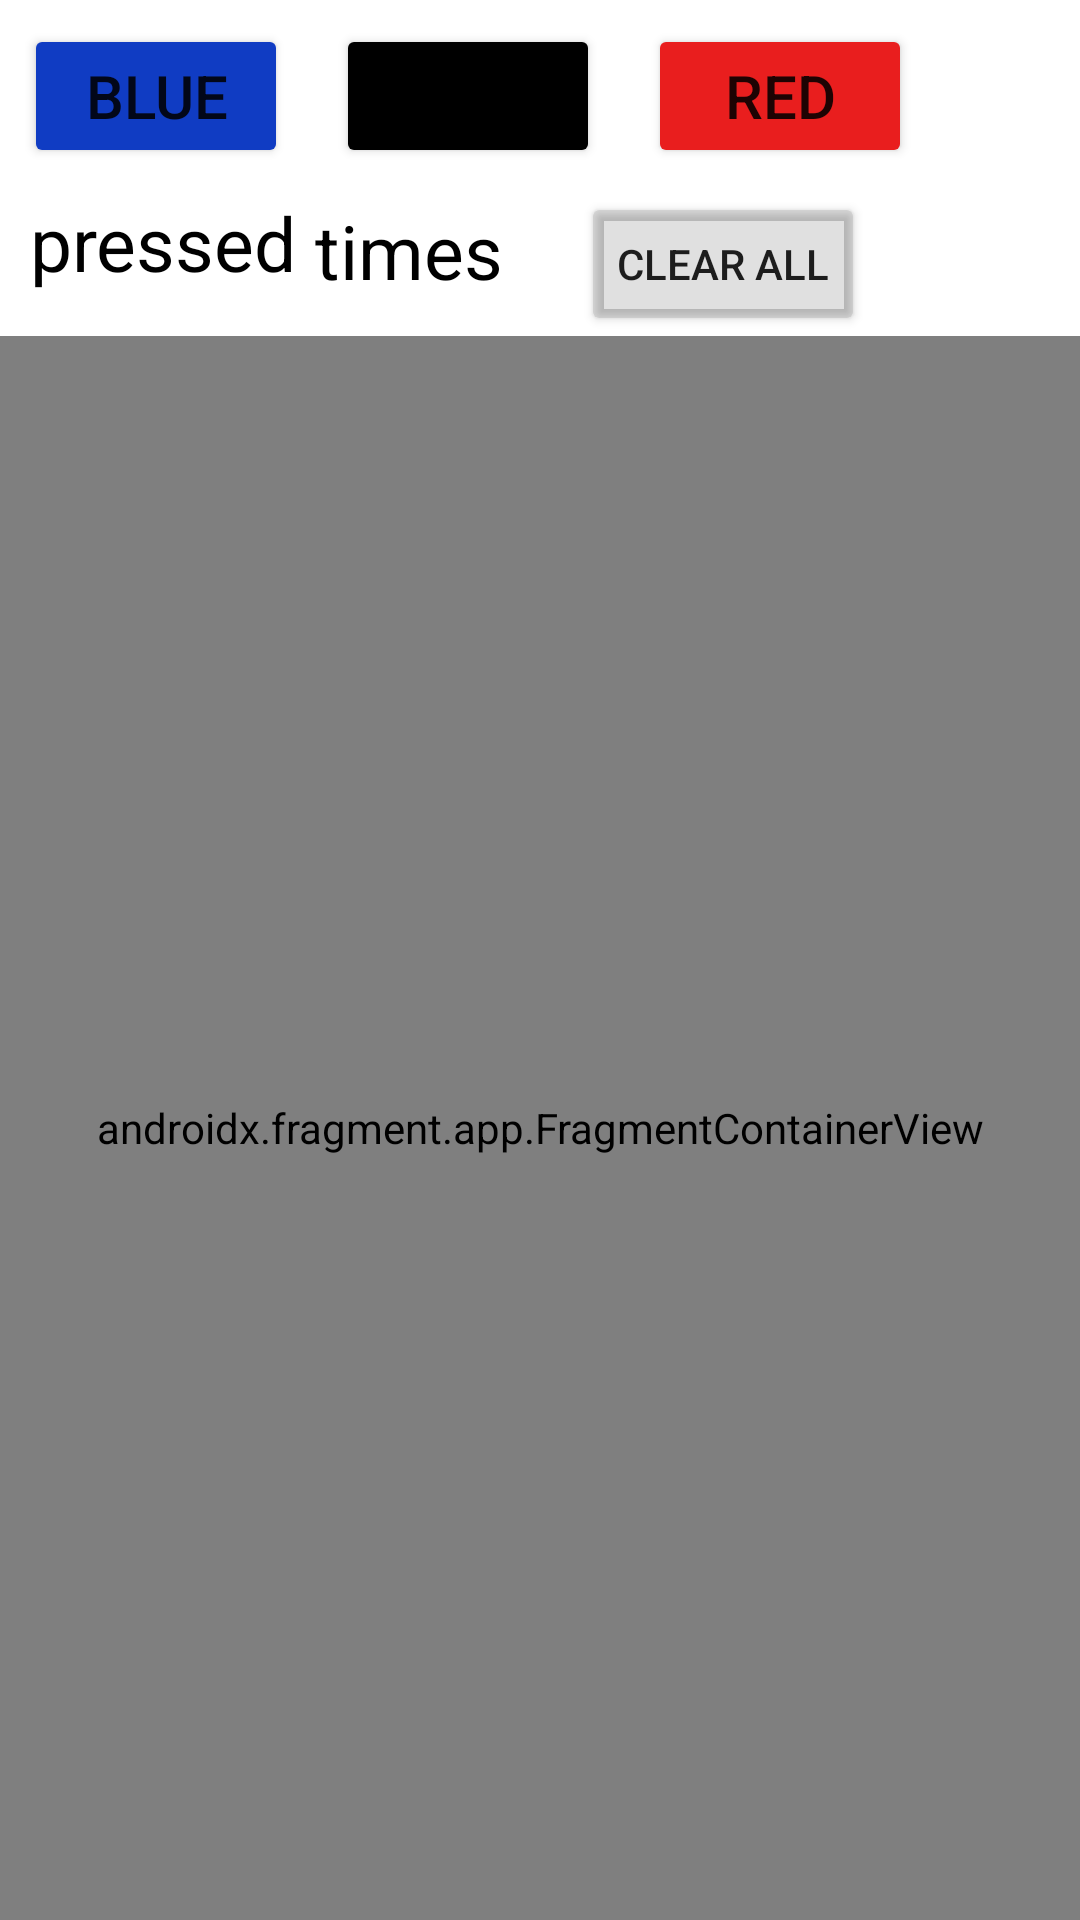

Write the Android layout XML for this screen, with the resource values it uses.
<!-- AndroidManifest.xml: application theme Theme.ColorInterface -->
<!-- res/layout/activity_main.xml -->
<?xml version="1.0" encoding="utf-8"?>
<RelativeLayout xmlns:android="http://schemas.android.com/apk/res/android"
    xmlns:app="http://schemas.android.com/apk/res-auto"
    xmlns:tools="http://schemas.android.com/tools"
    android:layout_width="match_parent"
    android:layout_height="match_parent"
    tools:context=".MainActivity"
    android:orientation="vertical"
    >

    <androidx.appcompat.widget.LinearLayoutCompat
        android:layout_width="match_parent"
        android:layout_height="wrap_content"
        android:orientation="horizontal"
        android:id="@+id/ll1">

        <Button
            android:layout_width="wrap_content"
            android:layout_height="wrap_content"
            android:layout_margin="8sp"
            android:id="@+id/btnblue"
            android:text="Blue"
            android:textSize="20sp"
            android:shadowColor="@color/black"
            android:backgroundTint="#103CC3"
            />
        <Button
            android:id="@+id/btnblack"
            android:layout_width="wrap_content"
            android:layout_height="wrap_content"
            android:layout_margin="8sp"
            android:text="Black"
            android:textSize="20sp"
            android:shadowColor="@color/black"
            android:backgroundTint="@color/black"

            />
        <Button
            android:id="@+id/btnred"
            android:layout_width="wrap_content"
            android:layout_height="wrap_content"
            android:layout_margin="8sp"
            android:text="red"
            android:textSize="20sp"
            android:shadowColor="@color/black"
            android:backgroundTint="#E91E1E"
            />

    </androidx.appcompat.widget.LinearLayoutCompat>
    <androidx.appcompat.widget.LinearLayoutCompat
        android:layout_width="match_parent"
        android:layout_height="wrap_content"
        android:orientation="horizontal"
        android:id="@+id/ll2"
        android:layout_below="@id/ll1">
    <TextView
        android:id="@+id/tvpressed"
        android:layout_width="wrap_content"
        android:layout_height="wrap_content"
        android:text="pressed"
        android:layout_marginStart="10sp"
        android:textSize="25sp"
        android:layout_gravity="center_horizontal"
        android:textColor="@color/black"
        android:layout_below="@id/ll1"/>

        <TextView
            android:layout_width="wrap_content"
            android:layout_height="wrap_content"
            android:layout_marginStart="3sp"
            android:text=""
            android:layout_marginEnd="3sp"
            android:textColor="@color/black"
            android:textSize="20sp"
            android:id="@+id/tvno"
            />
        <TextView
            android:id="@+id/tvtimes"
            android:layout_width="wrap_content"
            android:layout_height="wrap_content"
            android:text="times"
            android:textColor="@color/black"
            android:textSize="25sp"
            />

        <Button
            android:id="@+id/btnclearall"
            android:layout_width="wrap_content"
            android:layout_height="wrap_content"
            android:text="clear All"
            android:layout_marginStart="26sp"
            android:backgroundTint="@color/material_on_surface_stroke"/>
    </androidx.appcompat.widget.LinearLayoutCompat>

    <androidx.fragment.app.FragmentContainerView
        android:layout_width="match_parent"
        android:layout_height="match_parent"
        android:layout_below="@+id/ll2"
        android:id="@+id/fcv"
        android:name="com.rare.colorinterface.BlankFragment"/>

</RelativeLayout>
<!-- resources referenced by this layout -->
<resources>
  <color name="black">#FF000000</color>
  <style name="Theme.ColorInterface" parent="Theme.MaterialComponents.DayNight.DarkActionBar">
          
          <item name="colorPrimary">@color/purple_500</item>
          <item name="colorPrimaryVariant">@color/purple_700</item>
          <item name="colorOnPrimary">@color/white</item>
          
          <item name="colorSecondary">@color/teal_200</item>
          <item name="colorSecondaryVariant">@color/teal_700</item>
          <item name="colorOnSecondary">@color/black</item>
          
          <item name="android:statusBarColor">?attr/colorPrimaryVariant</item>
          
      </style>
  <color name="purple_500">#FF6200EE</color>
  <color name="purple_700">#FF3700B3</color>
  <color name="white">#FFFFFFFF</color>
  <color name="teal_200">#FF03DAC5</color>
  <color name="teal_700">#FF018786</color>
</resources>
